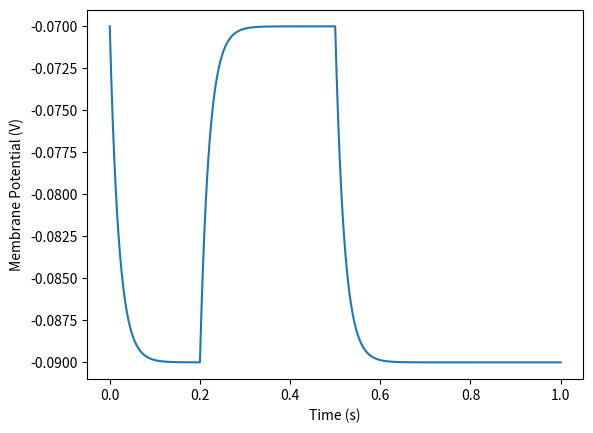

This chart was generated by the following Python code:
import matplotlib.pyplot as plt
import numpy as np

# Basic simulation Properties
dt = 10E-6  # 10 us timestep

# Basic Cell Properties
Cm = 100E-12   # Membrane Capacitance = 100 pF
v_init = -70E-3    # Initial membrane potential -70 mV
Gk = 5E-9       # 5 nS conductance
Ek = -90E-3     # Reversal potential of -90 mV

# Injected Current step
current_magnitude = 100E-12  # 100 pA

# Injected current, 0.2 seconds of 0 current, 0.3 seconds of some current,
# and 0.5 seconds of no current
i_inj = np.concatenate((np.zeros([round(0.2/dt), 1]),
                        current_magnitude*np.ones([round(0.3/dt), 1]),
                        np.zeros([round(0.5/dt), 1])))

# Preallocate the voltage output
v_out = np.zeros(np.size(i_inj))

# The real computational meat
for t in range(v_out.size):
    if not t:
        v_out[t] = v_init  # initialize voltage
    else:
        i_ion = Gk * (v_out[t-1] - Ek)  # current through ion channels
        i_cap = i_inj[t] - i_ion  # total current
        dv = i_cap/Cm * dt  # Calculate dv
        v_out[t] = v_out[t-1] + dv  # add dv on to our last known voltage

# Make the graph
t_vec = np.linspace(0, 1, np.size(v_out))
plt.plot(t_vec, v_out)
plt.xlabel('Time (s)')
plt.ylabel('Membrane Potential (V)')
plt.show()
